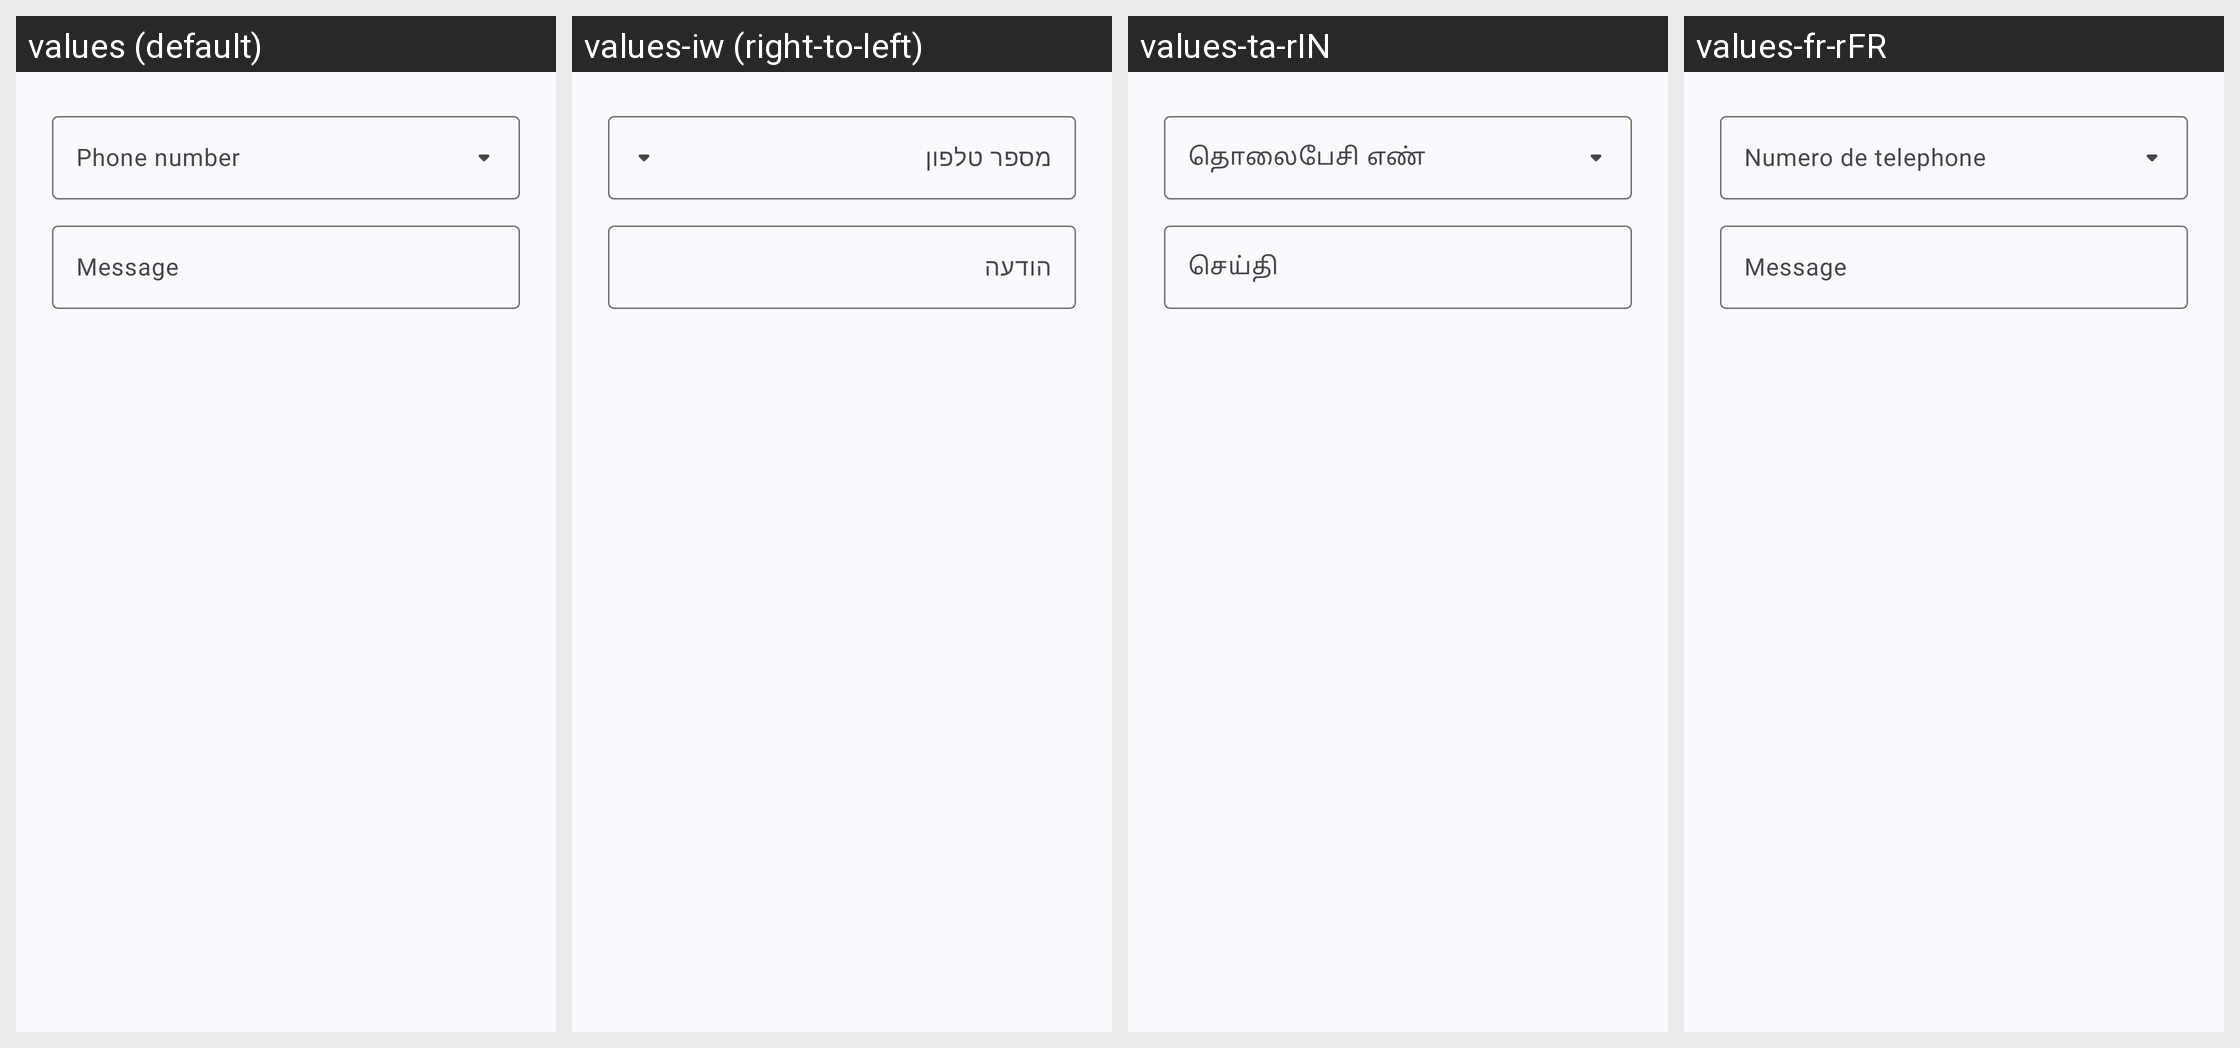

Here is an Android app screen in its default locale and in the app's own translations. Write out the translated-string differences for the strings that appear on this screen.
Android screen res/layout/dialog_msg.xml rendered under 4 locales, left to right: values (default), values-iw (right-to-left), values-ta-rIN, values-fr-rFR. Device: Nexus 5 (rendered at 1080×1920; each locale shown at half size, 540×960, under a caption strip naming it); theme Theme.WhatSave.
Other locales in the repository, not shown: values-ar, values-be-rBY, values-de, values-es-rES, values-es-rUS, values-es-rVE, values-hi-rIN, values-in, values-it-rIT, values-kk-rKZ, values-nl-rNL, values-pt, values-pt-rBR, values-ru-rRU.
Strings drawn on this screen, with the default value and each locale's value (text and hints the layout hard-codes, and strings that could not be matched under every locale, appear in the picture but are not listed):

phone_number_label
  values: Phone number
  values-iw: מספר טלפון
  values-ta-rIN: தொலைபேசி எண்
  values-fr-rFR: Numero de telephone

message_label
  values: Message
  values-iw: הודעה
  values-ta-rIN: செய்தி
  values-fr-rFR: Message
